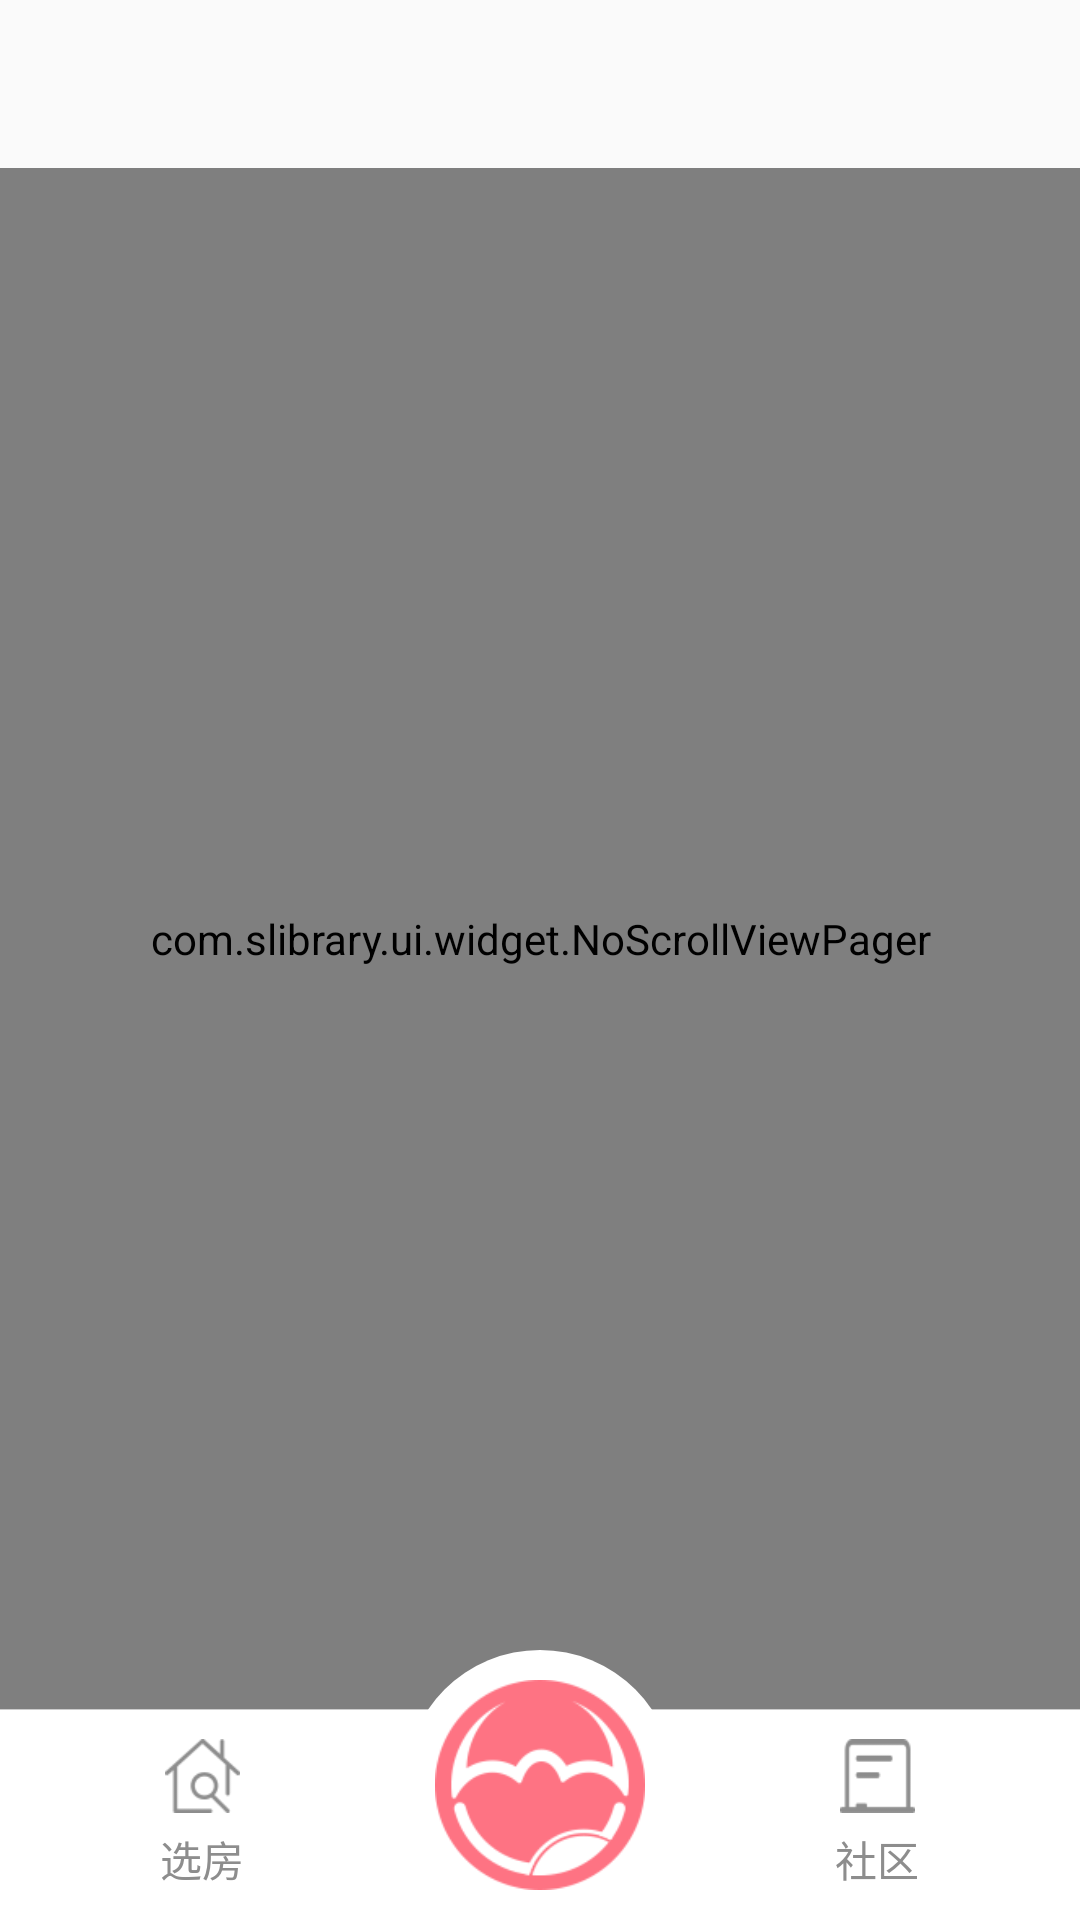

Write the Android layout XML for this screen, with the resource values it uses.
<!-- AndroidManifest.xml: application theme AppTheme.House -->
<!-- res/layout/activity_main.xml -->
<?xml version="1.0" encoding="utf-8"?>
<LinearLayout
    xmlns:android="http://schemas.android.com/apk/res/android"
    android:layout_width="match_parent"
    android:layout_height="match_parent"
    android:clipChildren="false"
    android:orientation="vertical">

    <android.support.v7.widget.Toolbar
        android:id="@+id/toolbar"
        android:layout_width="match_parent"
        android:layout_height="?android:attr/actionBarSize"/>

    <com.slibrary.ui.widget.NoScrollViewPager
        android:id="@+id/viewPager"
        android:layout_width="match_parent"
        android:layout_height="0dp"
        android:layout_weight="1"/>

    <View
        android:layout_width="match_parent"
        android:layout_height="1px"
        android:background="#cccccc"/>

    <LinearLayout
        android:layout_width="match_parent"
        android:layout_height="70dp"
        android:layout_alignParentBottom="true"
        android:background="#ffffff"
        android:gravity="center_vertical"
        android:orientation="horizontal">

        <TextView
            android:id="@+id/tvSelelctHouse"
            android:layout_width="0dp"
            android:layout_height="wrap_content"
            android:layout_weight="1"
            android:drawablePadding="5dp"
            android:drawableTop="@drawable/house_icon_selector"
            android:gravity="center"
            android:text="@string/house_select"
            android:textColor="@color/house_community_color_selector"/>

        <ImageView
            android:id="@+id/ivLogin"
            android:layout_width="90dp"
            android:layout_height="90dp"
            android:layout_gravity="bottom"
            android:background="@drawable/shape_circle"
            android:padding="10dp"
            android:src="@drawable/myhouse_icon"/>

        <TextView
            android:id="@+id/tvCommunity"
            android:layout_width="0dp"
            android:layout_height="wrap_content"
            android:layout_weight="1"
            android:drawablePadding="5dp"
            android:drawableTop="@drawable/community_icon_selector"
            android:gravity="center"
            android:text="@string/community"
            android:textColor="@color/house_community_color_selector"/>
    </LinearLayout>
</LinearLayout>
<!-- resources referenced by this layout -->
<resources>
  <!-- drawable community_icon_selector (drawable) -->
  <?xml version="1.0" encoding="utf-8"?>
  <selector xmlns:android="http://schemas.android.com/apk/res/android">
  
      <item android:state_selected="true" android:drawable="@drawable/community_icon_select"/>
      <item android:drawable="@drawable/community_icon"/>
  </selector>
  <!-- drawable house_icon_selector (drawable) -->
  <?xml version="1.0" encoding="utf-8"?>
  <selector xmlns:android="http://schemas.android.com/apk/res/android">
  
      <item android:state_selected="true" android:drawable="@drawable/house_icon_select"/>
      <item android:drawable="@drawable/house_icon"/>
  </selector>
  <!-- drawable myhouse_icon: png bitmap (drawable-xhdpi, 6601 bytes) -->
  <!-- drawable shape_circle (drawable) -->
  <?xml version="1.0" encoding="utf-8"?>
  <layer-list xmlns:android="http://schemas.android.com/apk/res/android">
      <item>
          <shape android:shape="oval">
              <solid android:color="#ffffff"/>
          </shape>
      </item>
  </layer-list>
  <string name="community">社区</string>
  <string name="house_select">选房</string>
  <style name="AppTheme.House">
          <item name="android:windowFullscreen">true</item>
          <item name="toolbarStyle">@style/AppTheme.Toolbar</item>
      </style>
  <!-- drawable community_icon_select: png bitmap (drawable-xhdpi, 619 bytes) -->
  <!-- drawable community_icon: png bitmap (drawable-xhdpi, 619 bytes) -->
  <!-- drawable house_icon_select: png bitmap (drawable-xhdpi, 1437 bytes) -->
  <!-- drawable house_icon: png bitmap (drawable-xhdpi, 1437 bytes) -->
  <style name="AppTheme.Toolbar" parent="Widget.AppCompat.Toolbar">
          <item name="contentInsetStart">0dp</item>
      </style>
</resources>
